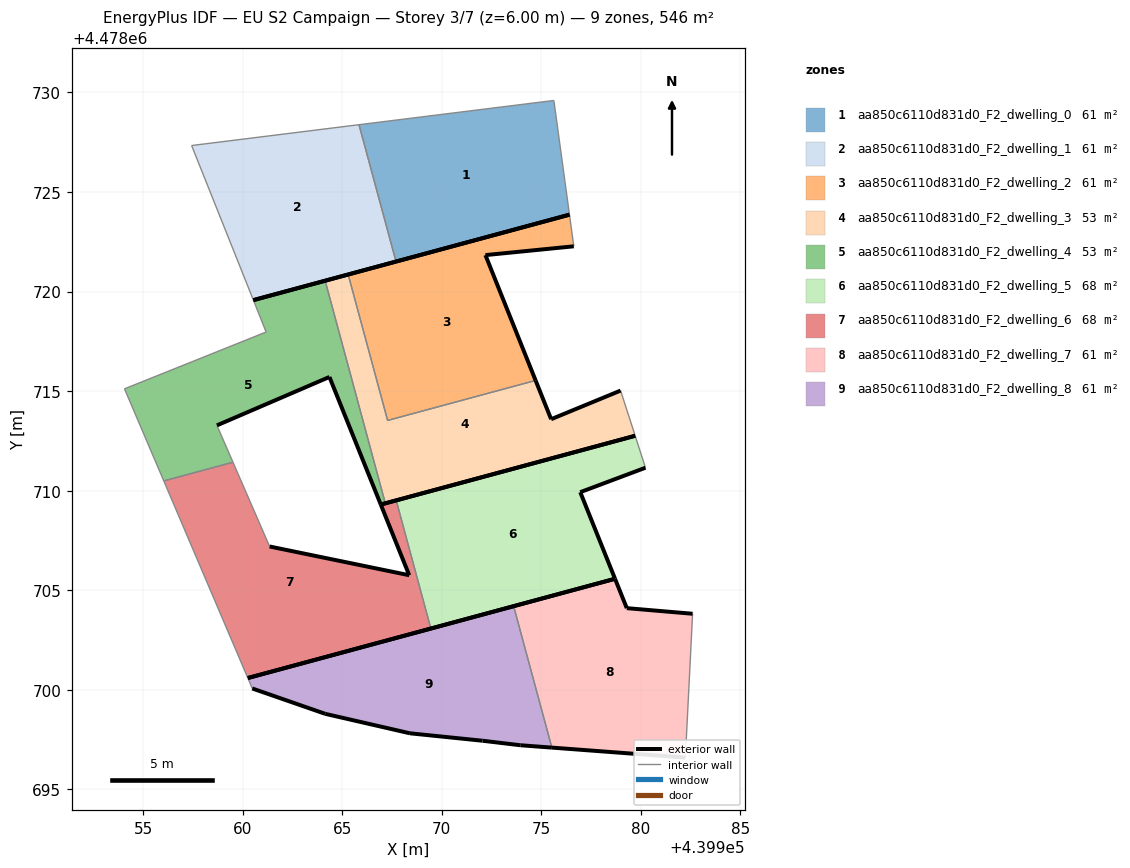
=== STOREY PLAN SPEC (per zone: floor XY polygon, exterior-wall plan segments, windows/doors) ===
zone 1: aa850c6110d831d0_F2_dwelling_0  (60.7 m²)
  floor: (439976.41, 4478723.86) (439975.63, 4478729.60) (439965.84, 4478728.38) (439967.70, 4478721.51)
  exterior wall: (439976.41, 4478723.86) – (439967.70, 4478721.51)  [9.0 m]
  interior walls: 3
zone 2: aa850c6110d831d0_F2_dwelling_1  (60.7 m²)
  floor: (439967.70, 4478721.51) (439965.84, 4478728.38) (439957.44, 4478727.33) (439960.54, 4478719.57)
  exterior wall: (439967.70, 4478721.51) – (439960.54, 4478719.57)  [7.4 m]
  interior walls: 3
zone 3: aa850c6110d831d0_F2_dwelling_2  (60.6 m²)
  floor: (439974.71, 4478715.54) (439972.19, 4478721.83) (439976.63, 4478722.27) (439976.41, 4478723.86) (439965.30, 4478720.86) (439967.28, 4478713.53)
  exterior wall: (439965.30, 4478720.86) – (439976.41, 4478723.86)  [11.5 m]
  exterior wall: (439976.63, 4478722.27) – (439972.19, 4478721.83)  [4.5 m]
  exterior wall: (439972.19, 4478721.83) – (439974.71, 4478715.54)  [6.8 m]
  interior walls: 3
zone 4: aa850c6110d831d0_F2_dwelling_3  (53.4 m²)
  floor: (439979.71, 4478712.76) (439978.98, 4478715.03) (439975.49, 4478713.59) (439974.71, 4478715.54) (439967.28, 4478713.53) (439965.30, 4478720.86) (439964.14, 4478720.54) (439967.16, 4478709.37)
  exterior wall: (439974.71, 4478715.54) – (439975.49, 4478713.59)  [2.1 m]
  exterior wall: (439975.49, 4478713.59) – (439978.98, 4478715.03)  [3.8 m]
  exterior wall: (439979.71, 4478712.76) – (439967.16, 4478709.37)  [13.0 m]
  exterior wall: (439964.14, 4478720.54) – (439965.30, 4478720.86)  [1.2 m]
  interior walls: 4
zone 5: aa850c6110d831d0_F2_dwelling_4  (53.4 m²)
  floor: (439967.16, 4478709.37) (439964.14, 4478720.54) (439960.54, 4478719.57) (439961.18, 4478717.97) (439954.07, 4478715.12) (439956.04, 4478710.49) (439959.51, 4478711.43) (439958.71, 4478713.28) (439964.36, 4478715.71) (439966.94, 4478709.31)
  exterior wall: (439960.54, 4478719.57) – (439964.14, 4478720.54)  [3.7 m]
  exterior wall: (439967.16, 4478709.37) – (439966.94, 4478709.31)  [0.2 m]
  exterior wall: (439966.94, 4478709.31) – (439964.36, 4478715.71)  [6.9 m]
  exterior wall: (439964.36, 4478715.71) – (439958.71, 4478713.28)  [6.2 m]
  interior walls: 6
zone 6: aa850c6110d831d0_F2_dwelling_5  (67.9 m²)
  floor: (439978.70, 4478705.58) (439976.95, 4478709.93) (439980.23, 4478711.16) (439979.71, 4478712.76) (439967.71, 4478709.51) (439969.45, 4478703.08)
  exterior wall: (439980.23, 4478711.16) – (439976.95, 4478709.93)  [3.5 m]
  exterior wall: (439976.95, 4478709.93) – (439978.70, 4478705.58)  [4.7 m]
  exterior wall: (439978.70, 4478705.58) – (439969.45, 4478703.08)  [9.6 m]
  exterior wall: (439967.71, 4478709.51) – (439979.71, 4478712.76)  [12.4 m]
  interior walls: 2
zone 7: aa850c6110d831d0_F2_dwelling_6  (67.9 m²)
  floor: (439969.45, 4478703.08) (439967.71, 4478709.51) (439966.94, 4478709.31) (439968.36, 4478705.76) (439961.35, 4478707.20) (439959.51, 4478711.43) (439956.04, 4478710.49) (439960.26, 4478700.59)
  exterior wall: (439961.35, 4478707.20) – (439968.36, 4478705.76)  [7.2 m]
  exterior wall: (439968.36, 4478705.76) – (439966.94, 4478709.31)  [3.8 m]
  exterior wall: (439966.94, 4478709.31) – (439967.71, 4478709.51)  [0.8 m]
  exterior wall: (439969.45, 4478703.08) – (439960.26, 4478700.59)  [9.5 m]
  interior walls: 4
zone 8: aa850c6110d831d0_F2_dwelling_7  (60.7 m²)
  floor: (439982.23, 4478696.60) (439982.59, 4478703.82) (439979.29, 4478704.10) (439978.70, 4478705.58) (439973.61, 4478704.20) (439975.53, 4478697.10)
  exterior wall: (439979.29, 4478704.10) – (439982.59, 4478703.82)  [3.3 m]
  exterior wall: (439982.23, 4478696.60) – (439975.53, 4478697.10)  [6.7 m]
  exterior wall: (439973.61, 4478704.20) – (439978.70, 4478705.58)  [5.3 m]
  exterior wall: (439978.70, 4478705.58) – (439979.29, 4478704.10)  [1.6 m]
  interior walls: 2
zone 9: aa850c6110d831d0_F2_dwelling_8  (60.7 m²)
  floor: (439975.53, 4478697.10) (439973.61, 4478704.20) (439960.26, 4478700.59) (439960.48, 4478700.07) (439964.15, 4478698.80) (439968.40, 4478697.82) (439972.05, 4478697.45) (439973.94, 4478697.22)
  exterior wall: (439975.53, 4478697.10) – (439973.94, 4478697.22)  [1.6 m]
  exterior wall: (439973.94, 4478697.22) – (439972.05, 4478697.45)  [1.9 m]
  exterior wall: (439972.05, 4478697.45) – (439968.40, 4478697.82)  [3.7 m]
  exterior wall: (439968.40, 4478697.82) – (439964.15, 4478698.80)  [4.4 m]
  exterior wall: (439964.15, 4478698.80) – (439960.48, 4478700.07)  [3.9 m]
  exterior wall: (439960.26, 4478700.59) – (439973.61, 4478704.20)  [13.8 m]
  interior walls: 2

=== DERIVED (storey summary) ===
Building: EU S2 Campaign
Storey: 3 of 7  (floor level z = 6.00 m)
Storey gross floor area: 545.9 m²
Zones on this storey: 9
  - aa850c6110d831d0_F2_dwelling_0: floor 60.7 m²; exterior wall 9.0 m (27.1 m²); WWR 0.0%
  - aa850c6110d831d0_F2_dwelling_1: floor 60.7 m²; exterior wall 7.4 m (22.3 m²); WWR 0.0%
  - aa850c6110d831d0_F2_dwelling_2: floor 60.6 m²; exterior wall 22.8 m (68.3 m²); WWR 0.0%
  - aa850c6110d831d0_F2_dwelling_3: floor 53.4 m²; exterior wall 20.1 m (60.2 m²); WWR 0.0%
  - aa850c6110d831d0_F2_dwelling_4: floor 53.4 m²; exterior wall 17.0 m (51.1 m²); WWR 0.0%
  - aa850c6110d831d0_F2_dwelling_5: floor 67.9 m²; exterior wall 30.2 m (90.6 m²); WWR 0.0%
  - aa850c6110d831d0_F2_dwelling_6: floor 67.9 m²; exterior wall 21.3 m (63.9 m²); WWR 0.0%
  - aa850c6110d831d0_F2_dwelling_7: floor 60.7 m²; exterior wall 16.9 m (50.7 m²); WWR 0.0%
  - aa850c6110d831d0_F2_dwelling_8: floor 60.7 m²; exterior wall 29.2 m (87.7 m²); WWR 0.0%
Zone adjacency (shared interzone walls):
  - aa850c6110d831d0_F2_dwelling_0 ↔ aa850c6110d831d0_F2_dwelling_1
  - aa850c6110d831d0_F2_dwelling_2 ↔ aa850c6110d831d0_F2_dwelling_3
  - aa850c6110d831d0_F2_dwelling_3 ↔ aa850c6110d831d0_F2_dwelling_4
  - aa850c6110d831d0_F2_dwelling_4 ↔ aa850c6110d831d0_F2_dwelling_6
  - aa850c6110d831d0_F2_dwelling_5 ↔ aa850c6110d831d0_F2_dwelling_6
  - aa850c6110d831d0_F2_dwelling_7 ↔ aa850c6110d831d0_F2_dwelling_8